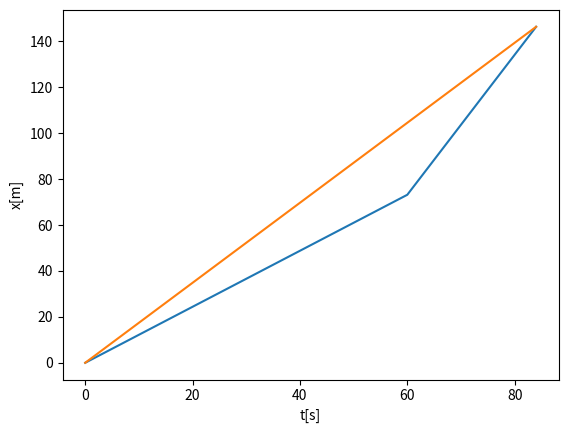

Here is the Python script that generated this plot:
# -*- coding: utf-8 -*-
"""
Halliday physics

Chapter2, Problem2

@author: Wool(wool@wool.pe.kr)
"""

import numpy as np
import matplotlib.pyplot as plt


plt.plot([0,60,84],[0,73.2,146.4])
plt.plot([0,84],[0,146.4])
plt.xlabel('t[s]')
plt.ylabel('x[m]')
plt.show()